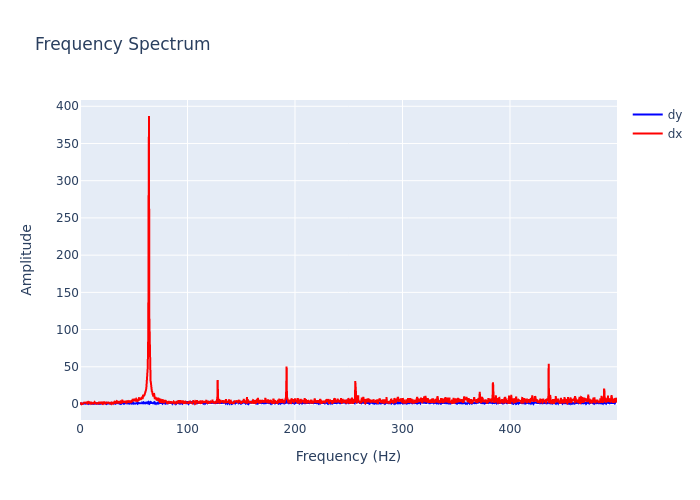

Values plotted in this chart, from the file beside it:
, frequency, dx, dy
0, 0.0, 0.3931, 0.5799
1, 0.2999, 1.008, 0.3604
2, 0.5997, 1.203, 0.1939
3, 0.8996, 1.129, 0.2137
4, 1.199, 0.224, 0.1419
5, 1.499, 0.5222, 0.1868
6, 1.799, 1.302, 0.3472
7, 2.099, 0.05949, 0.7875
8, 2.399, 0.9875, 0.5998
9, 2.699, 0.6204, 0.2483
10, 2.999, 0.6024, 0.5477
11, 3.298, 0.9711, 1.055
12, 3.598, 1.704, 0.7343
13, 3.898, 1.144, 0.4194
14, 4.198, 2.59, 0.1242
15, 4.498, 1.062, 0.318
16, 4.798, 1.376, 0.387
17, 5.097, 2.112, 0.654
18, 5.397, 0.9333, 0.572
19, 5.697, 2.81, 0.3852
20, 5.997, 2.884, 1.042
21, 6.297, 1.83, 0.7887
22, 6.597, 2.204, 0.8243
23, 6.897, 0.9807, 0.5028
24, 7.196, 1.096, 0.6093
25, 7.496, 1.728, 1.108
26, 7.796, 2.207, 0.34
27, 8.096, 0.8013, 0.3051
28, 8.396, 1.88, 0.8393
29, 8.696, 1.844, 0.8723
30, 8.996, 1.04, 0.9546
31, 9.295, 0.6277, 0.1548
32, 9.595, 1.591, 0.8656
33, 9.895, 2.082, 0.2372
34, 10.19, 1.986, 0.41
35, 10.49, 1.864, 0.5774
36, 10.79, 1.893, 0.7793
37, 11.09, 0.5832, 0.429
38, 11.39, 1.15, 0.4027
39, 11.69, 1.301, 1.077
40, 11.99, 0.8478, 0.6287
41, 12.29, 1.442, 0.2638
42, 12.59, 0.8501, 0.4095
43, 12.89, 1.792, 0.5403
44, 13.19, 1.245, 0.8786
45, 13.49, 2.482, 0.5342
46, 13.79, 1.511, 0.4662
47, 14.09, 1.689, 0.8343
48, 14.39, 0.591, 0.5639
49, 14.69, 1.919, 0.3322
50, 14.99, 0.6876, 0.8589
51, 15.29, 0.3385, 0.5571
52, 15.59, 1.086, 1.083
53, 15.89, 1.257, 0.1174
54, 16.19, 0.8749, 0.9314
55, 16.49, 1.452, 0.3932
56, 16.79, 1.457, 0.6505
57, 17.09, 0.9269, 0.335
58, 17.39, 1.683, 0.8752
59, 17.69, 2.672, 0.053
... 1,607 more rows
